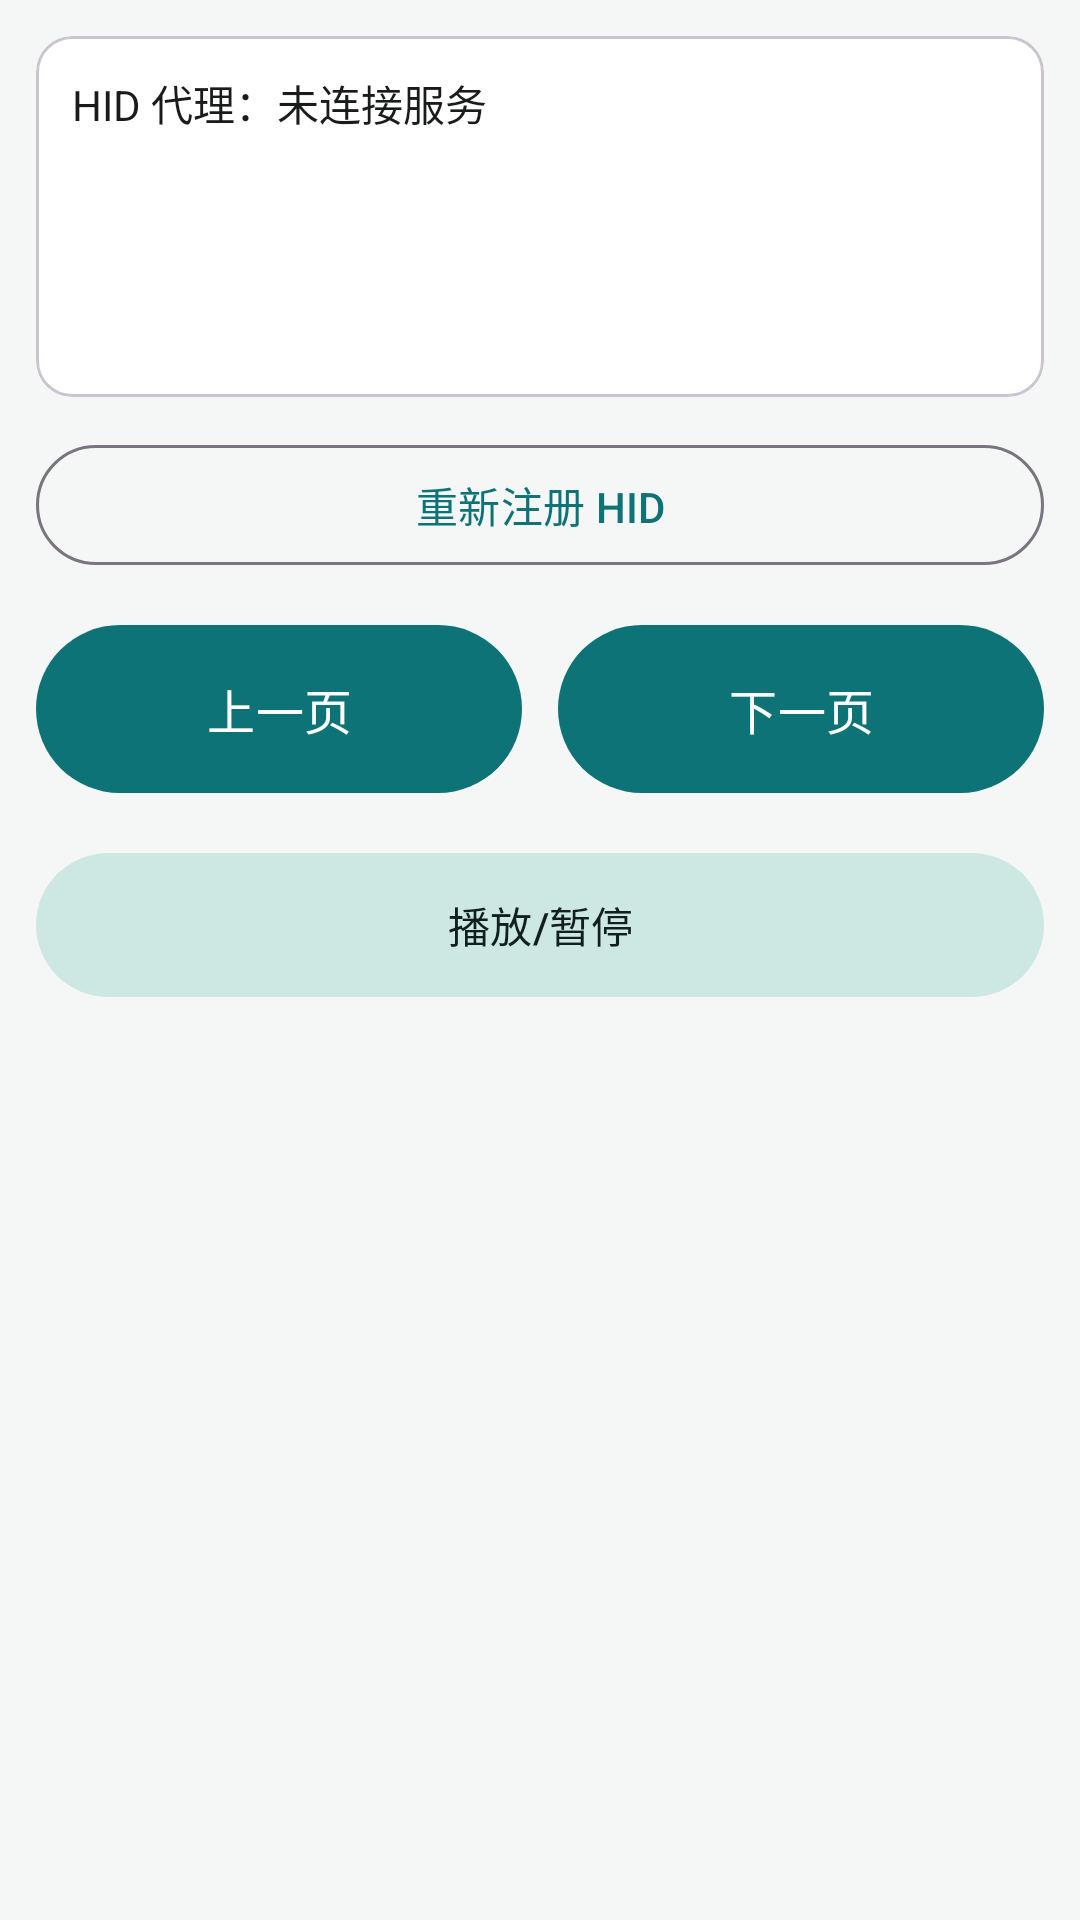

Reconstruct the res/layout file that produces this screen, plus the resources it refers to.
<!-- AndroidManifest.xml: application theme Theme.HidPager -->
<!-- res/layout/activity_sys_hid.xml -->
<?xml version="1.0" encoding="utf-8"?>
<LinearLayout xmlns:android="http://schemas.android.com/apk/res/android"
    android:layout_width="match_parent"
    android:layout_height="match_parent"
    android:orientation="vertical"
    android:padding="12dp">

    
    <com.google.android.material.card.MaterialCardView
        android:layout_width="match_parent"
        android:layout_height="wrap_content"
        android:layout_marginBottom="12dp">

        <LinearLayout
            android:layout_width="match_parent"
            android:layout_height="wrap_content"
            android:orientation="vertical"
            android:padding="12dp">

            <TextView
                android:id="@+id/syshid_tv_proxy"
                android:layout_width="match_parent"
                android:layout_height="wrap_content"
                android:text="@string/syshid_proxy_unknown"
                android:textColor="@color/colorOnSurface"
                android:textSize="14sp" />

            <TextView
                android:id="@+id/syshid_tv_registered"
                android:layout_width="match_parent"
                android:layout_height="wrap_content"
                android:layout_marginTop="6dp"
                android:textColor="@color/colorOnSurface"
                android:textSize="14sp" />

            <TextView
                android:id="@+id/syshid_tv_connected"
                android:layout_width="match_parent"
                android:layout_height="wrap_content"
                android:layout_marginTop="6dp"
                android:textColor="@color/colorOnSurface"
                android:textSize="14sp" />

            <TextView
                android:id="@+id/syshid_tv_status"
                android:layout_width="match_parent"
                android:layout_height="wrap_content"
                android:layout_marginTop="8dp"
                android:textColor="@color/text_secondary"
                android:textSize="13sp" />
        </LinearLayout>
    </com.google.android.material.card.MaterialCardView>

    <com.google.android.material.button.MaterialButton
        android:id="@+id/syshid_btn_retry_register"
        style="@style/Widget.Material3.Button.OutlinedButton"
        android:layout_width="match_parent"
        android:layout_height="wrap_content"
        android:layout_marginBottom="12dp"
        android:text="@string/syshid_btn_retry_register" />

    
    <LinearLayout
        android:layout_width="match_parent"
        android:layout_height="wrap_content"
        android:orientation="horizontal"
        android:weightSum="2">

        <com.google.android.material.button.MaterialButton
            android:id="@+id/syshid_btn_page_up"
            android:layout_width="0dp"
            android:layout_height="64dp"
            android:layout_marginEnd="6dp"
            android:layout_weight="1"
            android:text="@string/btn_page_up"
            android:textSize="16sp" />

        <com.google.android.material.button.MaterialButton
            android:id="@+id/syshid_btn_page_down"
            android:layout_width="0dp"
            android:layout_height="64dp"
            android:layout_marginStart="6dp"
            android:layout_weight="1"
            android:text="@string/btn_page_down"
            android:textSize="16sp" />
    </LinearLayout>

    <com.google.android.material.button.MaterialButton
        android:id="@+id/syshid_btn_play_pause"
        style="@style/Widget.Material3.Button.TonalButton"
        android:layout_width="match_parent"
        android:layout_height="56dp"
        android:layout_marginTop="12dp"
        android:text="@string/ble_label_play_pause" />

</LinearLayout>
<!-- resources referenced by this layout -->
<resources>
  <color name="colorOnSurface">#FF1A1C1C</color>
  <color name="text_secondary">#FF5A6B69</color>
  <string name="ble_label_play_pause">播放/暂停</string>
  <string name="btn_page_down">下一页</string>
  <string name="btn_page_up">上一页</string>
  <string name="syshid_btn_retry_register">重新注册 HID</string>
  <string name="syshid_proxy_unknown">HID 代理：未连接服务</string>
  <style name="Theme.HidPager" parent="Theme.Material3.DayNight.NoActionBar">
          <item name="colorPrimary">@color/colorPrimary</item>
          <item name="colorOnPrimary">@color/colorOnPrimary</item>
          <item name="colorPrimaryContainer">@color/colorPrimaryContainer</item>
          <item name="colorOnPrimaryContainer">@color/colorOnPrimaryContainer</item>
          <item name="colorSecondary">@color/colorSecondary</item>
          <item name="colorOnSecondary">@color/colorOnSecondary</item>
          <item name="colorSecondaryContainer">@color/colorSecondaryContainer</item>
          <item name="colorOnSecondaryContainer">@color/colorOnSecondaryContainer</item>
          <item name="colorSurface">@color/colorSurface</item>
          <item name="colorOnSurface">@color/colorOnSurface</item>
          <item name="colorSurfaceVariant">@color/colorSurfaceVariant</item>
          <item name="colorOnSurfaceVariant">@color/colorOnSurfaceVariant</item>
          <item name="colorError">@color/colorError</item>
          <item name="android:windowBackground">@color/window_background</item>
      </style>
  <color name="colorPrimary">#FF0D7377</color>
  <color name="colorOnPrimary">#FFFFFFFF</color>
  <color name="colorPrimaryContainer">#FF8AD8C8</color>
  <color name="colorOnPrimaryContainer">#FF00201A</color>
  <color name="colorSecondary">#FF4A6360</color>
  <color name="colorOnSecondary">#FFFFFFFF</color>
  <color name="colorSecondaryContainer">#FFCDE8E2</color>
  <color name="colorOnSecondaryContainer">#FF111F1D</color>
  <color name="colorSurface">#FFFFFFFF</color>
  <color name="colorSurfaceVariant">#FFDFE5E3</color>
  <color name="colorOnSurfaceVariant">#FF414947</color>
  <color name="colorError">#FFBA1A1A</color>
  <color name="window_background">#FFF4F7F6</color>
</resources>
